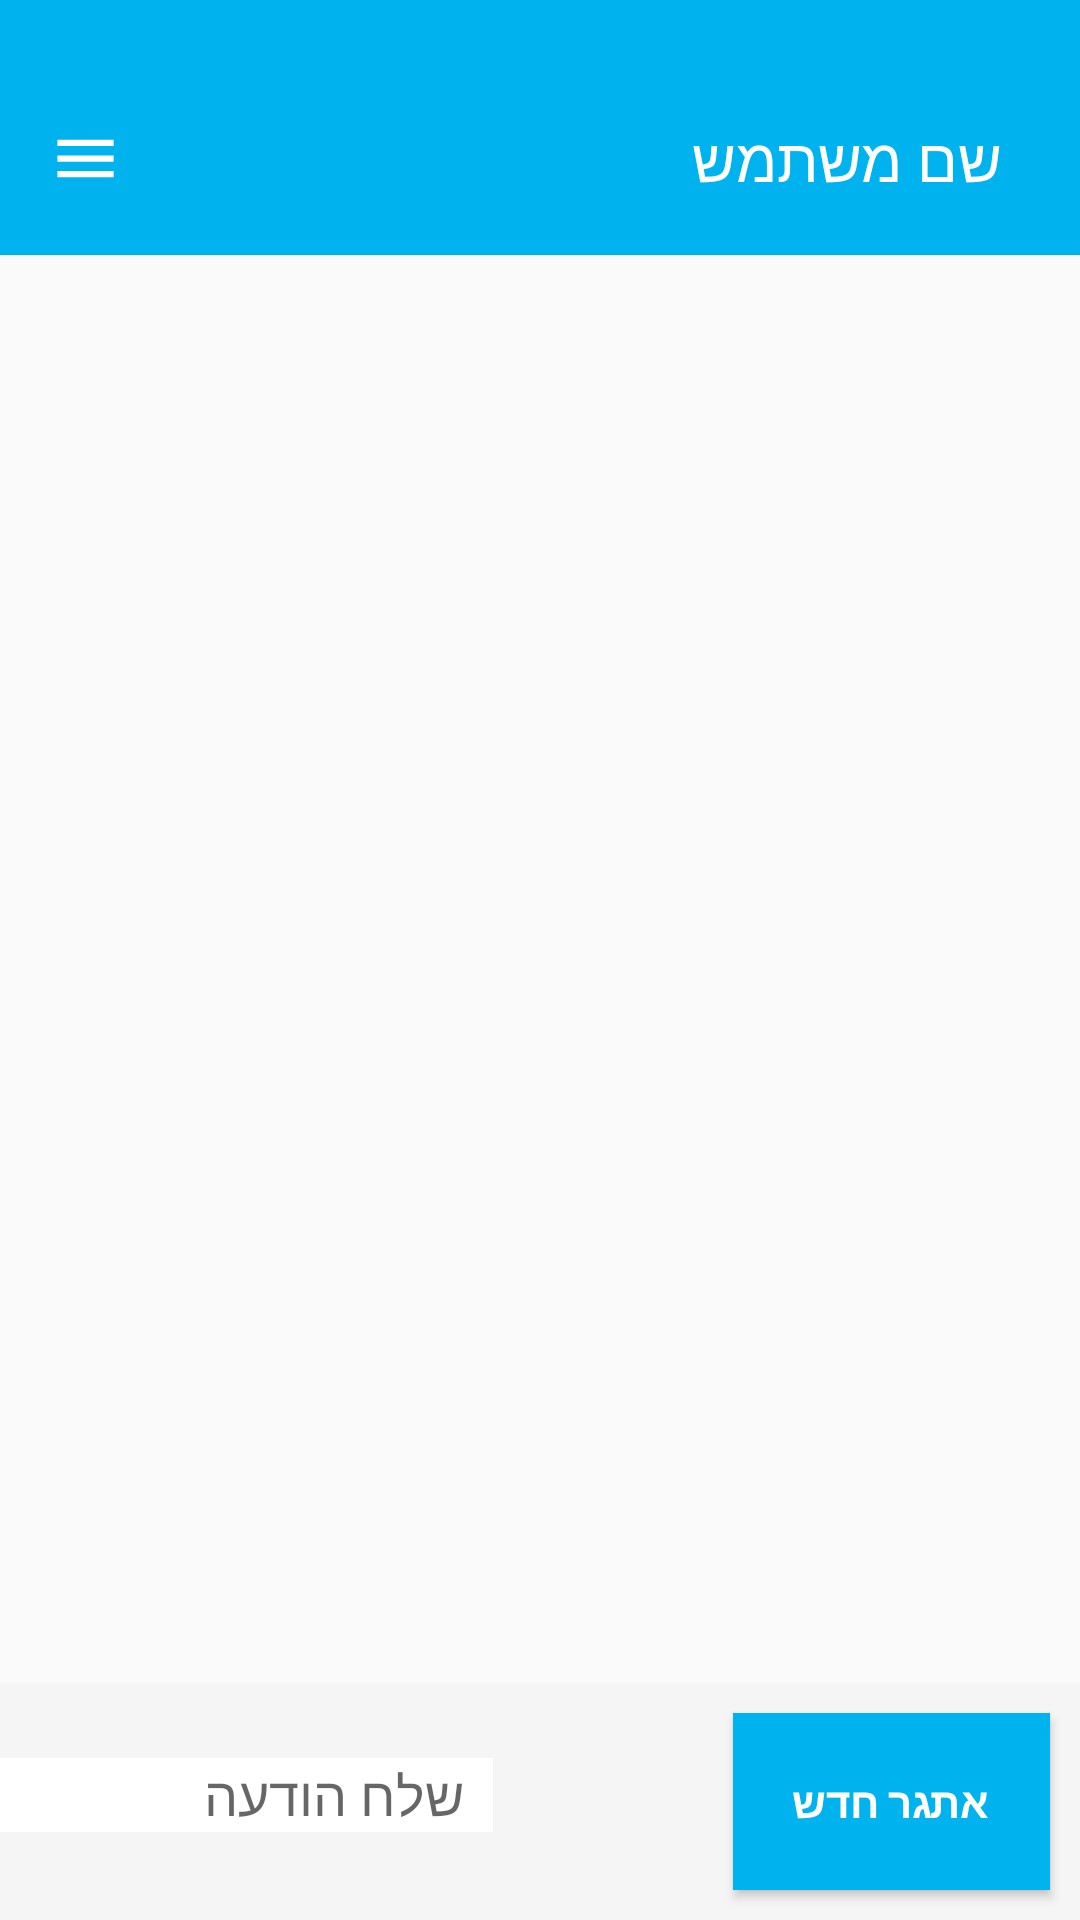

Here is an Android app screen rendered from its layout file. Give the layout XML and the strings, colors and styles it references.
<!-- AndroidManifest.xml: application theme AppTheme.NoActionBar -->
<!-- res/layout/activity_message.xml -->
<?xml version="1.0" encoding="utf-8"?>
<LinearLayout xmlns:android="http://schemas.android.com/apk/res/android"
    xmlns:tools="http://schemas.android.com/tools"
    android:layout_width="match_parent"
    android:layout_height="match_parent"
    android:orientation="vertical"
    android:clipToPadding="false"
    android:focusableInTouchMode="true"
    tools:context=".MessageActivity">

    <com.google.android.material.appbar.AppBarLayout
        android:id="@+id/appBar"
        android:layout_width="match_parent"
        android:layout_height="wrap_content"
        android:layoutDirection="rtl">

        <androidx.appcompat.widget.Toolbar
            android:id="@+id/toolbar"

            android:layout_width="match_parent"
            android:layout_height="85dp"
            android:layout_alignParentTop="true"
            android:layout_marginRight="10dp"
            android:background="@color/colorPrimary"
            android:gravity="top"
            android:paddingTop="25dp">

            <ImageView
                android:id="@+id/menu"
                android:layout_width="wrap_content"
                android:layout_height="wrap_content"
                android:layout_gravity="left"
                android:layout_marginLeft="16dp"
                android:src="@drawable/menu"
                android:tint="@color/design_default_color_on_primary" />

            <TextView
                android:id="@+id/user_name"
                android:layout_width="wrap_content"
                android:layout_height="wrap_content"
                android:text="שם משתמש"
                android:textColor="@android:color/white"
                android:textSize="20sp" />

        </androidx.appcompat.widget.Toolbar>

    </com.google.android.material.appbar.AppBarLayout>

    <androidx.recyclerview.widget.RecyclerView
        android:id="@+id/messages_view"
        android:layout_width="match_parent"
        android:layout_height="match_parent"
        android:layout_marginTop="20dp"
        android:layout_weight="2"
        android:divider="#fff" />

    <LinearLayout
        android:layout_width="match_parent"
        android:layout_height="wrap_content"
        android:background="@color/colorLightGrey"
        android:orientation="horizontal">

        <Button
            android:id="@+id/btn_challenge"
            android:layout_width="wrap_content"
            android:layout_height="wrap_content"
            android:layout_gravity="center"
            android:layout_marginHorizontal="10dp"
            android:layout_marginLeft="10dp"
            android:layout_marginTop="10dp"
            android:layout_marginRight="10dp"
            android:layout_marginBottom="10dp"
            android:background="@color/colorPrimary"
            android:padding="20dp"
            android:scaleType="fitCenter"
            android:text="אתגר חדש"
            android:textColor="@color/design_default_color_background"
            android:textDirection="rtl"
            android:textStyle="bold" />


        
        <ImageButton
            android:id="@+id/btn_send"
            android:layout_width="wrap_content"
            android:layout_height="wrap_content"
            android:layout_gravity="center"
            android:layout_marginHorizontal="10dp"
            android:background="@drawable/ic_send_black_24dp"
            android:padding="20dp"
            android:rotation="180"
            android:scaleType="fitCenter"
            android:visibility="visible" />


        <EditText
            android:id="@+id/message_editText"
            android:layout_width="match_parent"
            android:layout_height="wrap_content"
            android:layout_marginTop="25dp"
            android:layout_marginRight="10dp"
            android:background="#fff"
            android:ems="10"
            android:hint="שלח הודעה"
            android:inputType="text"
            android:paddingHorizontal="10dp"
            android:text=""
            android:textDirection="rtl" />
    </LinearLayout>
</LinearLayout>
<!-- resources referenced by this layout -->
<resources>
  <color name="colorLightGrey">#F5F5F5</color>
  <color name="colorPrimary">#00B2EE</color>
  <!-- drawable menu (drawable) -->
  <vector
      android:height="25dp"
      android:viewportHeight="24.0"
      android:viewportWidth="24.0"
      android:width="25dp"
      xmlns:android="http://schemas.android.com/apk/res/android">
      <path android:fillColor="#FF000000" android:pathData="M3,18h18v-2L3,16v2zM3,13h18v-2L3,11v2zM3,6v2h18L21,6L3,6z"/>
  </vector>
  <style name="AppTheme.NoActionBar">
          <item name="windowActionBar">false</item>
          <item name="windowNoTitle">true</item>
          <item name="android:windowTranslucentStatus">true</item>
          <item name="android:windowTranslucentNavigation">true</item>
          <item name="android:statusBarColor">@color/transparent</item>
          <item name="android:windowDrawsSystemBarBackgrounds">true</item>
          <item name="android:layoutDirection">rtl</item>
      </style>
  <color name="transparent">#00ff0000</color>
</resources>
